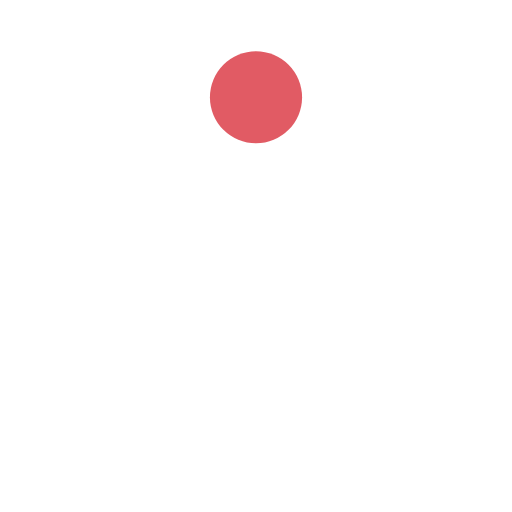
t = 0.00 s
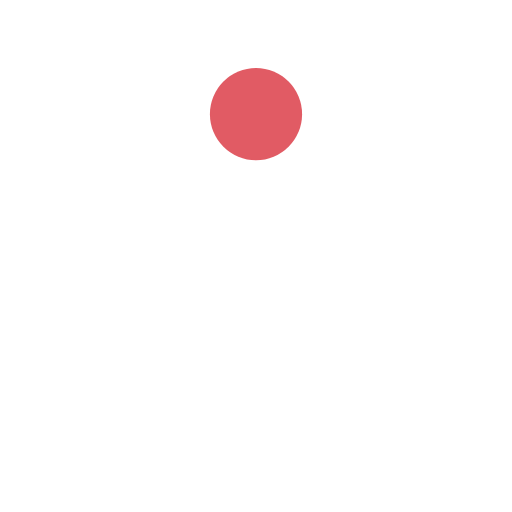
t = 0.15 s
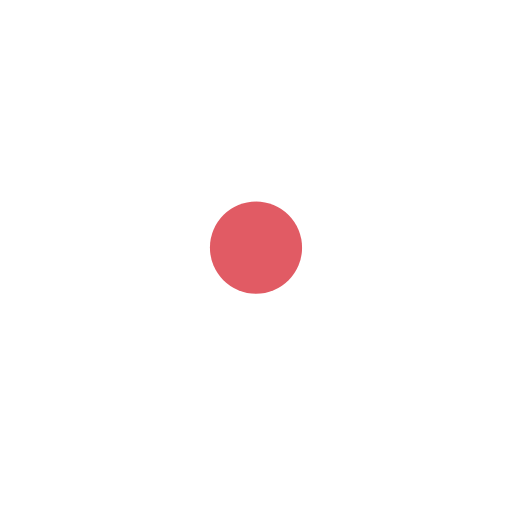
t = 0.46 s
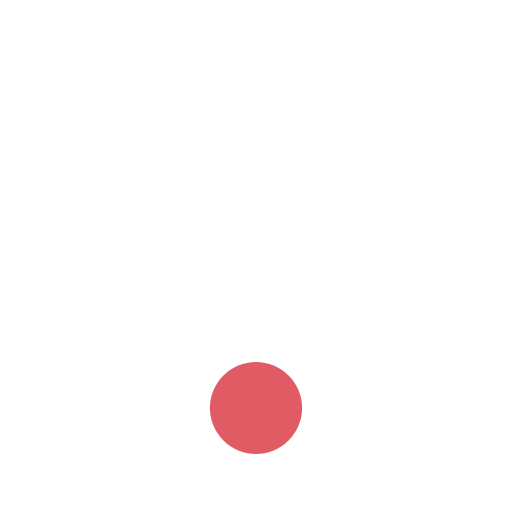
t = 0.61 s
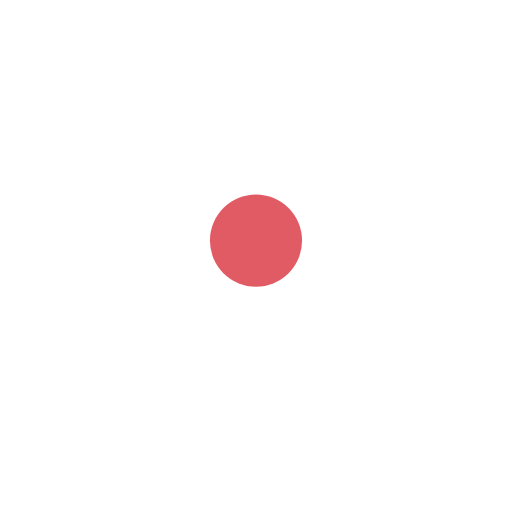
t = 0.76 s
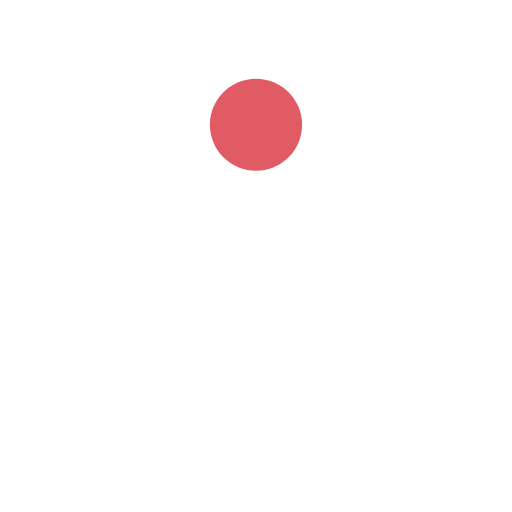
t = 1.07 s

The animated SVG that drew these frames (rendered in a browser with its animation timeline set to each time). Animation: 1 SMIL element (animate=1); one cycle of 1.22 s, repeats indefinitely.

<?xml version="1.0" encoding="utf-8"?>
<svg xmlns="http://www.w3.org/2000/svg" xmlns:xlink="http://www.w3.org/1999/xlink" style="margin: auto; background: rgb(255, 255, 255); display: block; shape-rendering: auto;" width="196px" height="196px" viewBox="0 0 100 100" preserveAspectRatio="xMidYMid">
<circle cx="50" cy="19" r="9" fill="#e15b64">
  <animate attributeName="cy" dur="1.2195121951219512s" repeatCount="indefinite" calcMode="spline" keySplines="0.45 0 0.9 0.55;0 0.45 0.55 0.9" keyTimes="0;0.5;1" values="19;81;19"></animate>
</circle>
</svg>
